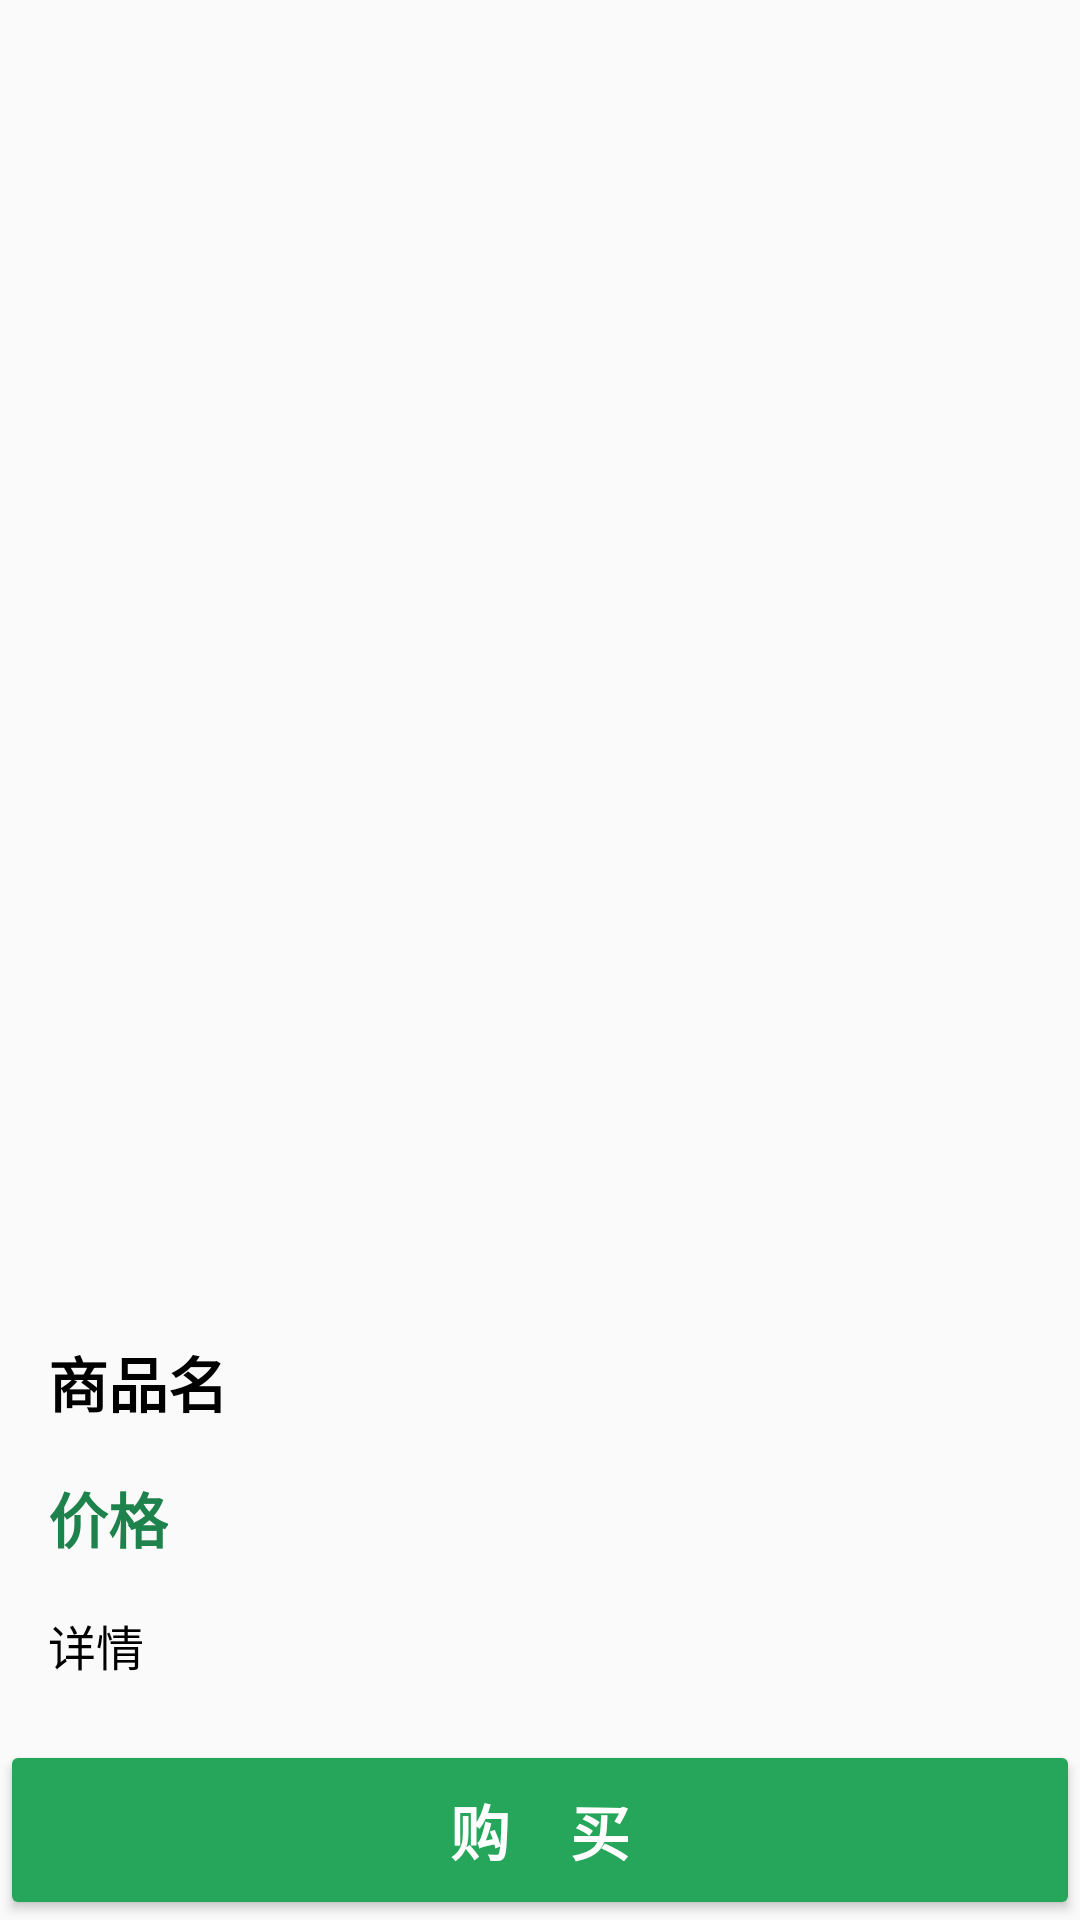

Write the Android layout XML for this screen, with the resource values it uses.
<!-- AndroidManifest.xml: application theme MyAppTheme -->
<!-- res/layout/goods_detail.xml -->
<?xml version="1.0" encoding="utf-8"?>
<RelativeLayout xmlns:android="http://schemas.android.com/apk/res/android"
    android:orientation="vertical" android:layout_width="match_parent"
    android:layout_height="match_parent">


 <ImageView
     android:layout_width="300dp"
     android:layout_height="300dp"
     android:id="@+id/detail_thumb"
     android:layout_alignParentTop="true"
     android:layout_centerHorizontal="true"
     android:layout_marginTop="28dp" />

    <TextView
        android:id="@+id/detail_name"
        android:layout_width="wrap_content"
        android:layout_height="wrap_content"
        android:layout_above="@+id/detail_price"
        android:layout_alignParentLeft="true"
        android:layout_alignParentStart="true"
        android:layout_marginBottom="16dp"
        android:layout_marginLeft="16dp"
        android:layout_marginStart="16dp"
        android:text="商品名"
        android:textColor="@android:color/black"
        android:textSize="20sp"
        android:textStyle="bold" />

    <TextView
        android:id="@+id/detail_price"
        android:layout_width="wrap_content"
        android:layout_height="wrap_content"
        android:layout_above="@+id/detail_description"
        android:layout_alignLeft="@+id/detail_description"
        android:layout_alignStart="@+id/detail_description"
        android:layout_marginBottom="16dp"
        android:text="价格"
        android:textColor="@color/colorPrimaryDark"
        android:textSize="20sp"
        android:textStyle="bold" />

    <TextView
        android:id="@+id/detail_description"
        android:layout_width="wrap_content"
        android:layout_height="wrap_content"
        android:layout_above="@+id/button1"
        android:layout_alignLeft="@+id/detail_name"
        android:layout_alignStart="@+id/detail_name"
        android:layout_marginBottom="20dp"
        android:text="详情"
        android:textColor="@android:color/black"
        android:textSize="16sp" />

    <Button
        android:id="@+id/button1"
        style="@style/Widget.AppCompat.Button.Colored"
        android:layout_width="match_parent"
        android:layout_height="60dp"
        android:layout_alignParentBottom="true"
        android:layout_alignParentLeft="true"
        android:layout_alignParentStart="true"
        android:text="购    买"
        android:textColor="@android:color/background_light"
        android:textSize="20sp"
        android:textStyle="bold" />
</RelativeLayout>
<!-- resources referenced by this layout -->
<resources>
  <color name="colorPrimaryDark">#1E824C</color>
  <style name="MyAppTheme" parent="Theme.AppCompat.Light.NoActionBar">
          
          <item name="windowActionBar">false</item>
          <item name="colorPrimary">@color/colorPrimary</item>
          <item name="colorPrimaryDark">@color/colorPrimaryDark</item>
          <item name="colorAccent">@color/colorAccent</item>
  
          <item name="drawerArrowStyle">@style/AppTheme.DrawerArrowToggle</item>
      </style>
  <color name="colorPrimary">#26A65B</color>
  <color name="colorAccent">#26A65B</color>
  <style name="AppTheme.DrawerArrowToggle" parent="Base.Widget.AppCompat.DrawerArrowToggle">
          <item name="color">@android:color/white</item>
      </style>
</resources>
